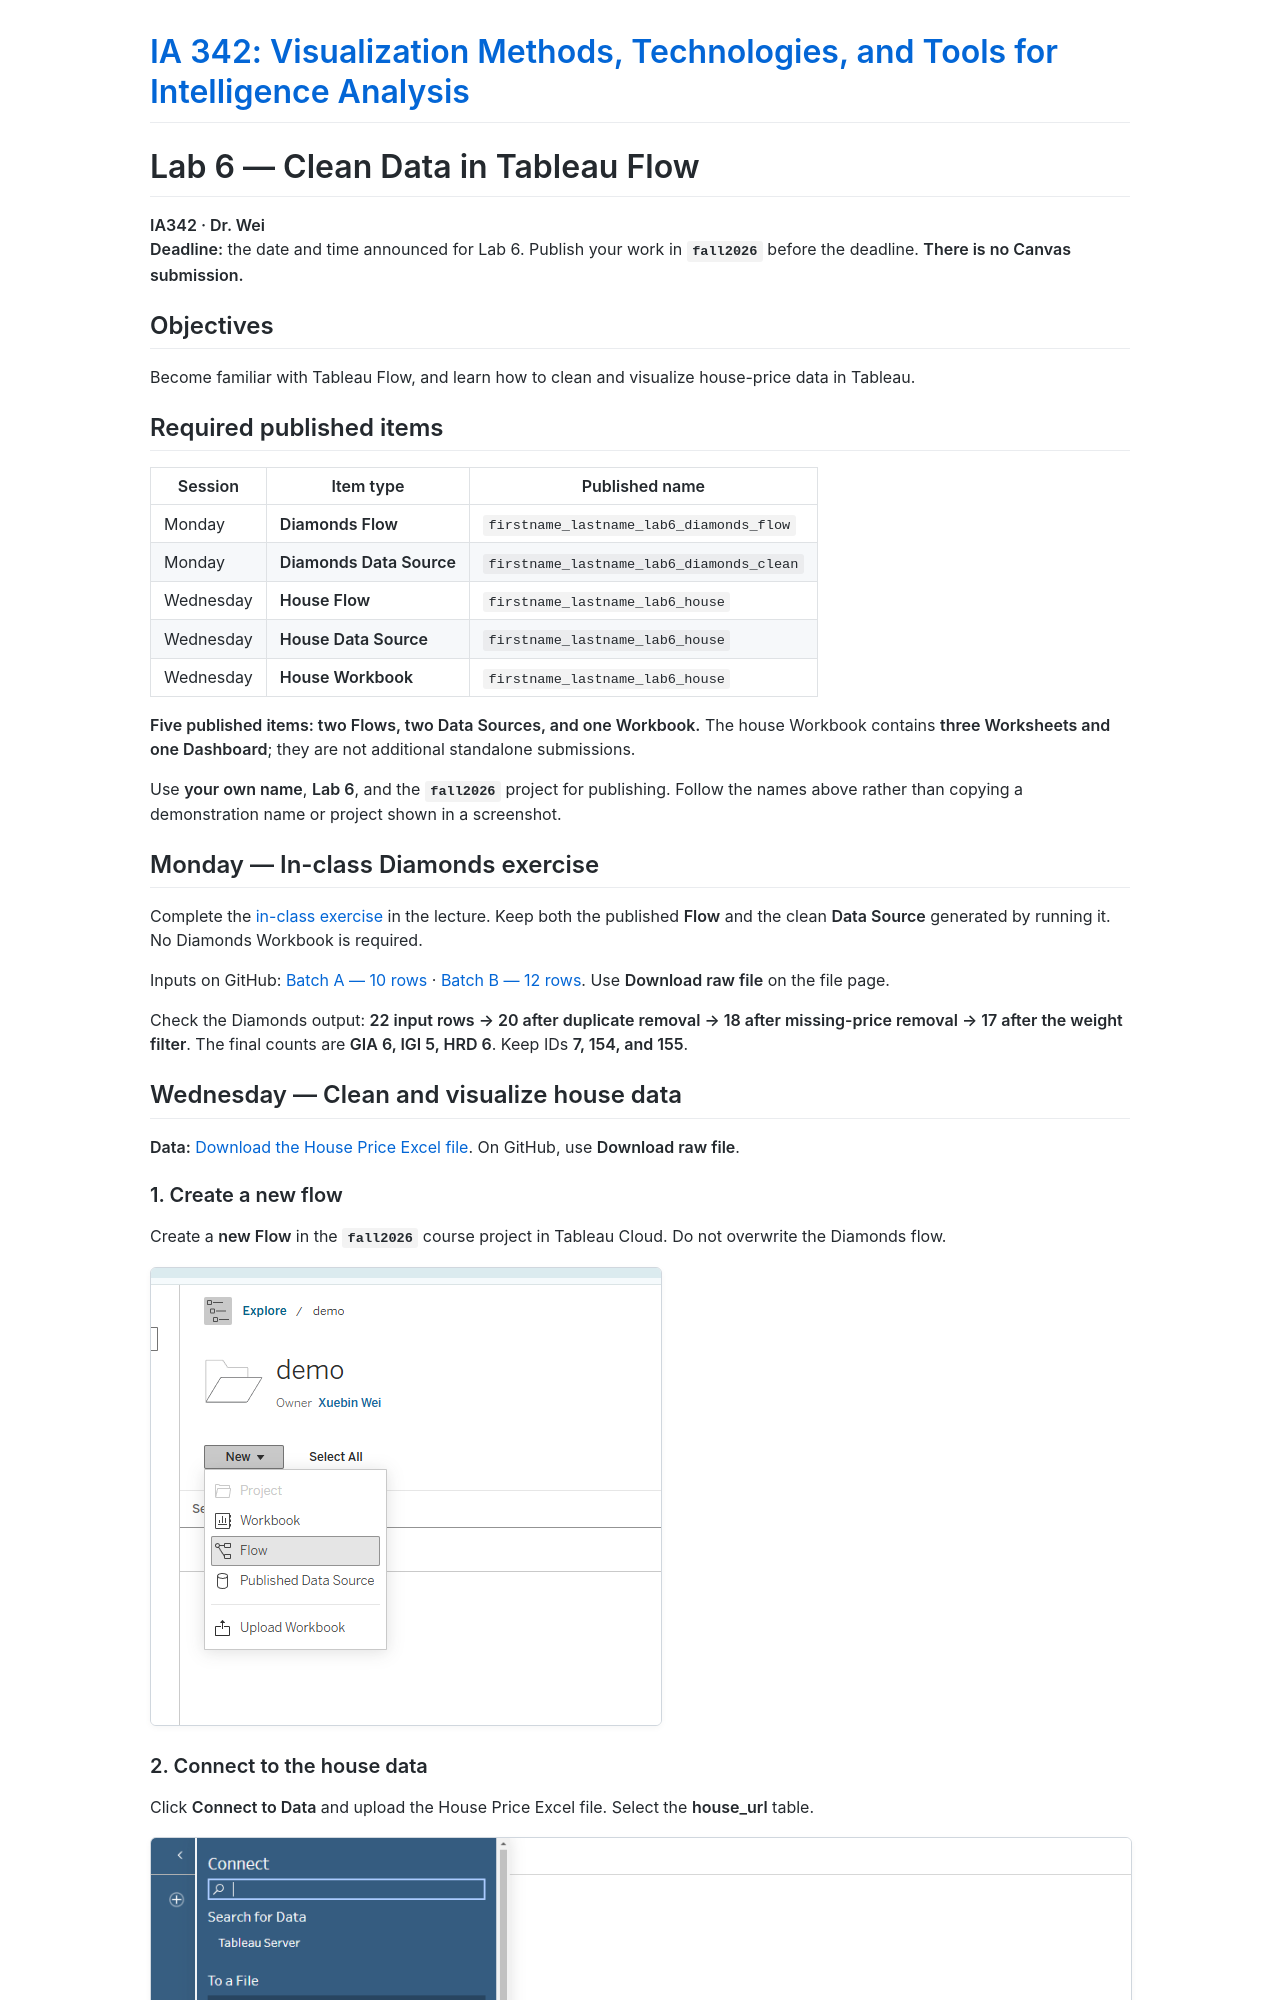

repository: JMU-Data/IA342 · page: assignments/lab-6/index.html · generator: jekyll

---
layout: default
title: "Lab 6: Clean Data in Tableau Flow - IA 342"
---

<style>
.lab-shot { margin: 18px 0 28px; }
.lab-shot img {
  display: block;
  max-width: 100%;
  height: auto;
  max-height: 860px;
  object-fit: contain;
  object-position: left;
  border: 1px solid #d0d7de;
  border-radius: 6px;
  box-shadow: 0 2px 6px rgba(0,0,0,0.04);
}
</style>

# Lab 6 — Clean Data in Tableau Flow

**IA342 · Dr. Wei**  
**Deadline:** the date and time announced for Lab 6. Publish your work in **`fall2026`** before the deadline. **There is no Canvas submission.**

## Objectives

Become familiar with Tableau Flow, and learn how to clean and visualize house-price data in Tableau.

## Required published items

| Session | Item type | Published name |
|---|---|---|
| Monday | **Diamonds Flow** | `firstname_lastname_lab6_diamonds_flow` |
| Monday | **Diamonds Data Source** | `firstname_lastname_lab6_diamonds_clean` |
| Wednesday | **House Flow** | `firstname_lastname_lab6_house` |
| Wednesday | **House Data Source** | `firstname_lastname_lab6_house` |
| Wednesday | **House Workbook** | `firstname_lastname_lab6_house` |

**Five published items: two Flows, two Data Sources, and one Workbook.** The house Workbook contains **three Worksheets and one Dashboard**; they are not additional standalone submissions.

Use **your own name**, **Lab 6**, and the **`fall2026`** project for publishing. Follow the names above rather than copying a demonstration name or project shown in a screenshot.
